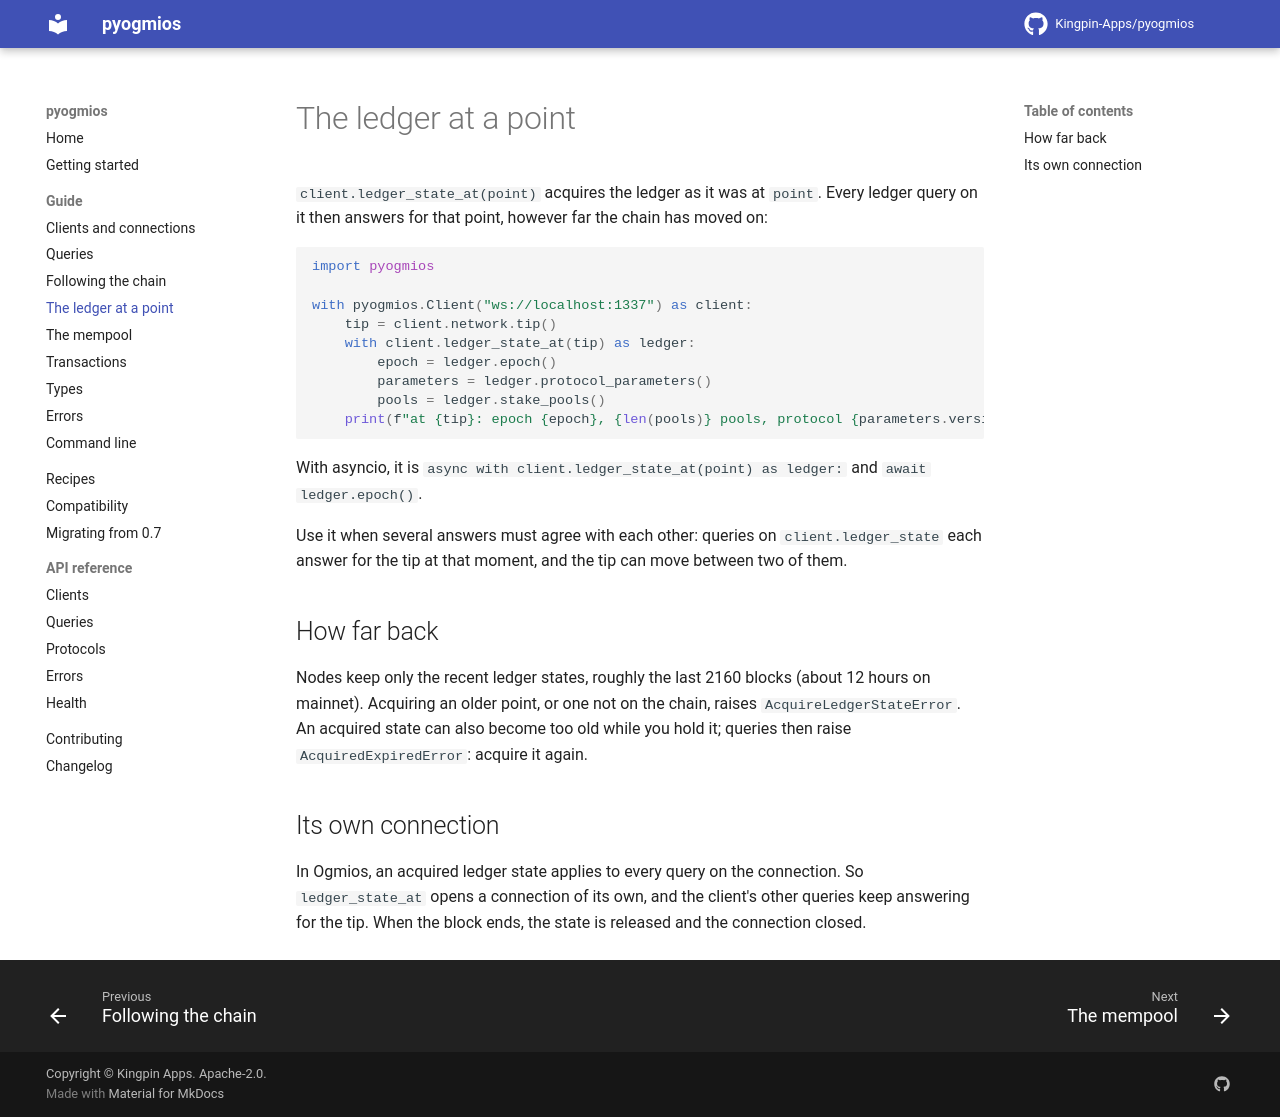

repository: Kingpin-Apps/pyogmios · page: 1.0/guide/ledger-state-at/index.html · generator: mkdocs

# The ledger at a point

`client.ledger_state_at(point)` acquires the ledger as it was at `point`. Every ledger query on it then
answers for that point, however far the chain has moved on:

<!-- test: run -->
```python
import pyogmios

with pyogmios.Client("ws://localhost:1337") as client:
    tip = client.network.tip()
    with client.ledger_state_at(tip) as ledger:
        epoch = ledger.epoch()
        parameters = ledger.protocol_parameters()
        pools = ledger.stake_pools()
    print(f"at {tip}: epoch {epoch}, {len(pools)} pools, protocol {parameters.version.major}")
```

With asyncio, it is `async with client.ledger_state_at(point) as ledger:` and `await ledger.epoch()`.

Use it when several answers must agree with each other: queries on `client.ledger_state` each answer
for the tip at that moment, and the tip can move between two of them.

## How far back

Nodes keep only the recent ledger states, roughly the last 2160 blocks (about 12 hours on mainnet).
Acquiring an older point, or one not on the chain, raises `AcquireLedgerStateError`. An acquired state
can also become too old while you hold it; queries then raise `AcquiredExpiredError`: acquire it again.

## Its own connection

In Ogmios, an acquired ledger state applies to every query on the connection. So `ledger_state_at`
opens a connection of its own, and the client's other queries keep answering for the tip. When the
block ends, the state is released and the connection closed.
